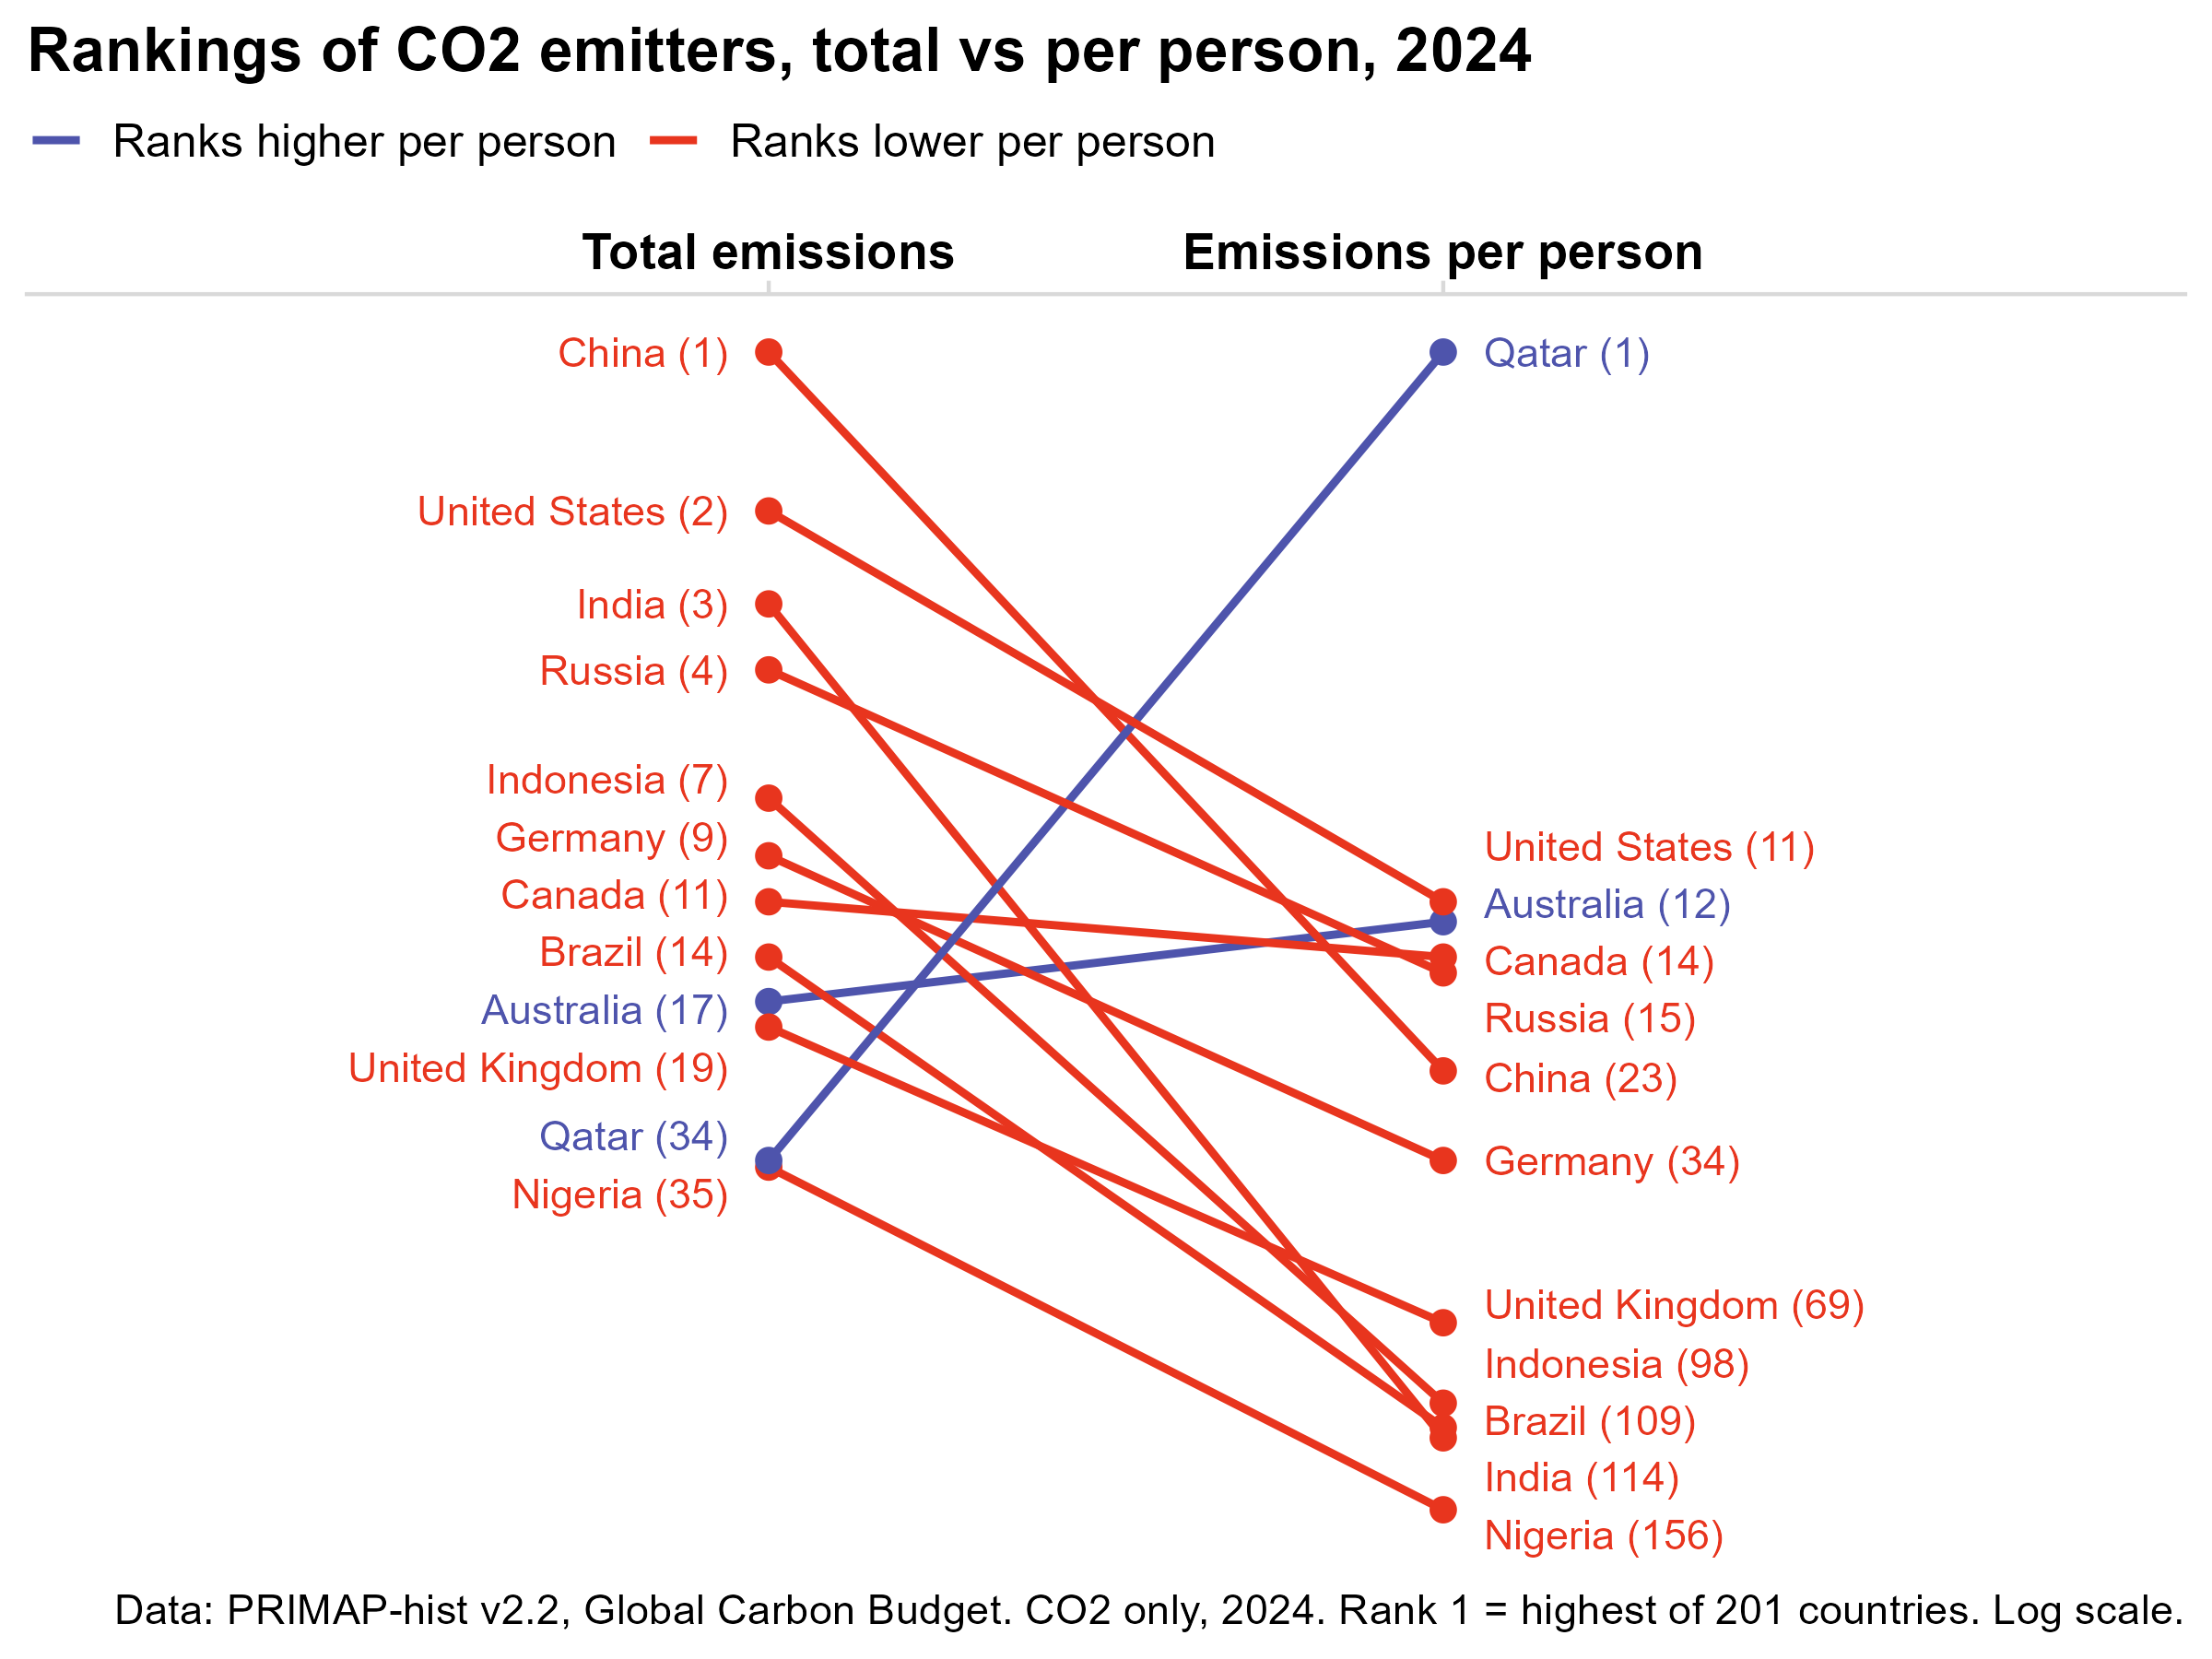

This figure's R source:
# Do rankings flip when we adjust for population?
#
# Slope chart comparing each featured country's annual total rank with its per capita rank in the latest year.
# Rank 1 = highest emitter, out of every country in the master table. The rank axis is logarithmic so the top ranks, where
# most of the featured countries sit, do not bunch together. Lines are colored by direction:
# blue = ranks higher per person than in total, red = ranks lower per person than in total.
# Featured countries = those of charts c1 and c2 (China, United States, India, United Kingdom, Russia,
# Qatar, Australia, Canada, Germany, Indonesia, Brazil, Nigeria).
# Data: data/emissions_country_year.csv (co2_rank_annual, co2_rank_per_capita)
# Run from the project root:  Rscript charts/c_leaders_over_time/03_rank_flip.r
# Saves: charts/c_leaders_over_time/03_rank_flip.png (static) and charts/c_leaders_over_time/03_rank_flip.html (interactive)
#
# Step 1: static ggplot (my-dataviz house style), saved as a PNG.
# Step 2: interactive echarts4r version of the same chart, saved as standalone HTML.
#         Hover shows both ranks and the values behind them; clicking a country in the legend hides or shows it.

library(tidyverse)
library(cowplot)
library(ltc)
library(ggrepel)
source("charts/a_generations/echarts_helpers.r")   # loads echarts4r and htmlwidgets; save_echart()

font     <- "sans"
hat      <- as.vector(ltc("hat"))
dirColors <- c("Ranks higher per person" = hat[6], "Ranks lower per person" = hat[3])
featured <- c("China", "United States", "India", "United Kingdom", "Russia",
              "Qatar", "Australia", "Canada", "Germany", "Indonesia", "Brazil", "Nigeria")

all <- read_csv("data/emissions_country_year.csv", show_col_types = FALSE)
YEAR <- max(all$year)
n_countries <- sum(all$year == YEAR & !is.na(all$co2_rank_annual))
caption <- paste0("Data: PRIMAP-hist v2.2, Global Carbon Budget. CO2 only, ", YEAR, ". Rank 1 = highest of ", n_countries, " countries. Log scale.")

d <- all |>
  filter(year == YEAR, country %in% featured) |>
  transmute(country, total = co2_rank_annual, per_person = co2_rank_per_capita,
            co2_mt, co2_per_capita,
            direction = if_else(per_person < total, "Ranks higher per person", "Ranks lower per person"))

# ---- Step 1: static ggplot ----
long <- d |>
  pivot_longer(c(total, per_person), names_to = "measure", values_to = "rank") |>
  mutate(measure = factor(measure, levels = c("total", "per_person"),
                          labels = c("Total emissions", "Emissions per person")),
         label = paste0(country, " (", rank, ")"))

p <- ggplot(long, aes(measure, rank, group = country, color = direction)) +
  geom_line(linewidth = 1, key_glyph = "path") +
  geom_point(size = 2.5, show.legend = FALSE) +
  geom_text_repel(data = filter(long, measure == "Total emissions"), aes(label = label),
                  hjust = 1, direction = "y", nudge_x = -0.06, size = 3.8, family = font, segment.color = NA, show.legend = FALSE) +
  geom_text_repel(data = filter(long, measure == "Emissions per person"), aes(label = label),
                  hjust = 0, direction = "y", nudge_x = 0.06, size = 3.8, family = font, segment.color = NA, show.legend = FALSE) +
  scale_color_manual(values = dirColors) +
  scale_x_discrete(position = "top", expand = expansion(add = c(1.1, 1.1))) +
  scale_y_continuous(transform = c("log10", "reverse")) +
  labs(x = NULL, y = NULL, color = NULL,
       title = paste0("Rankings of CO2 emitters, total vs per person, ", YEAR),
       caption = caption) +
  theme_minimal_hgrid(font_family = font) +
  theme(legend.position = "top", legend.justification = "left",
        panel.grid.major = element_blank(),
        axis.text.y = element_blank(), axis.ticks.y = element_blank(),
        axis.text.x = element_text(face = "bold", size = 13),
        plot.title.position = "plot",
        plot.caption.position = "plot",
        panel.background = element_rect(fill = "white", color = NA),
        plot.background = element_rect(fill = "white", color = NA))

ggsave("charts/c_leaders_over_time/03_rank_flip.png", p, width = 8, height = 6, dpi = 300)

# ---- Step 2: interactive echarts4r ----
# One line per country between the two measures; the left label sits on the first point, the right one on the second.
measures <- c("Total emissions", "Emissions per person")
wide <- d |> arrange(total)
e <- tibble(measure = measures, r = 0) |> e_charts(measure) |> e_line(r)   # placeholder series, replaced below
# One series per country for the lines, plus one invisible point per label. The labels sit at ranks nudged apart
# (in log space, since the axis is logarithmic) so they never overlap; the lines keep the true ranks.
RANK_MAX <- 250
spread <- function(rank, gap = 0.04) {
  u <- log(rank) / log(RANK_MAX)
  for (k in 1:500) {
    o <- order(u)
    for (j in seq_len(length(u) - 1)) {
      a <- o[j]; b <- o[j + 1]
      if (u[b] - u[a] < gap) { m <- (u[a] + u[b]) / 2; u[a] <- m - gap / 2; u[b] <- m + gap / 2 }
    }
  }
  exp(pmax(u, 0) * log(RANK_MAX))
}
wide$total_lab <- spread(wide$total)
wide$per_person_lab <- spread(wide$per_person)

line_series <- map(seq_len(nrow(wide)), \(i) {
  w <- wide[i, ]
  col <- dirColors[[w$direction]]
  list(type = "line", name = w$country, symbol = "circle", symbolSize = 9,
       lineStyle = list(width = 3, color = col), itemStyle = list(color = col),
       data = list(list(measures[1], w$total), list(measures[2], w$per_person)),
       tooltip = list(formatter = paste0("<b>", w$country, "</b><br>Total: rank ", w$total, " (", format(round(w$co2_mt), big.mark = ","),
                                         " Mt CO2)<br>Per person: rank ", w$per_person, " (", round(w$co2_per_capita, 1), " t per person)")))
})
# Label points share their country's name, so clicking the country in the legend hides its line and both labels together.
label_series <- map(seq_len(nrow(wide)), \(i) {
  w <- wide[i, ]
  col <- dirColors[[w$direction]]
  lab <- \(left) list(show = TRUE, position = if (left) "left" else "right", distance = 14, fontSize = 13, color = col,
                      formatter = paste0(w$country, " (", if (left) w$total else w$per_person, ")"))
  list(type = "scatter", name = w$country, symbolSize = 0, silent = TRUE, tooltip = list(show = FALSE),
       data = list(list(value = list(measures[1], w$total_lab), label = lab(TRUE)),
                   list(value = list(measures[2], w$per_person_lab), label = lab(FALSE))))
})
e$x$opts$series <- c(line_series, label_series)
e <- e |>
  e_x_axis(axisLabel = list(fontWeight = "bold", fontSize = 14), axisTick = list(show = FALSE),
           axisLine = list(show = FALSE), boundaryGap = c("38%", "38%"), position = "top") |>
  e_y_axis(type = "log", inverse = TRUE, min = 1, max = RANK_MAX, show = FALSE) |>
  e_tooltip(trigger = "item") |>
  e_toolbox(show = FALSE) |>
  e_title(paste0("Rankings of CO2 emitters, total vs per person, ", YEAR), left = 0) |>
  e_grid(top = 120, right = 20, bottom = 60, left = 20)
e$x$opts$legend <- list(data = as.list(wide$country), top = 34, left = 0, selectedMode = TRUE)
e$x$opts$graphic <- list(type = "text", left = 0, bottom = 6, style = list(text = paste0(caption, " Click a country in the legend to hide or show it."), fill = "#888", fontSize = 11))

save_echart(e, "charts/c_leaders_over_time/03_rank_flip.html")
